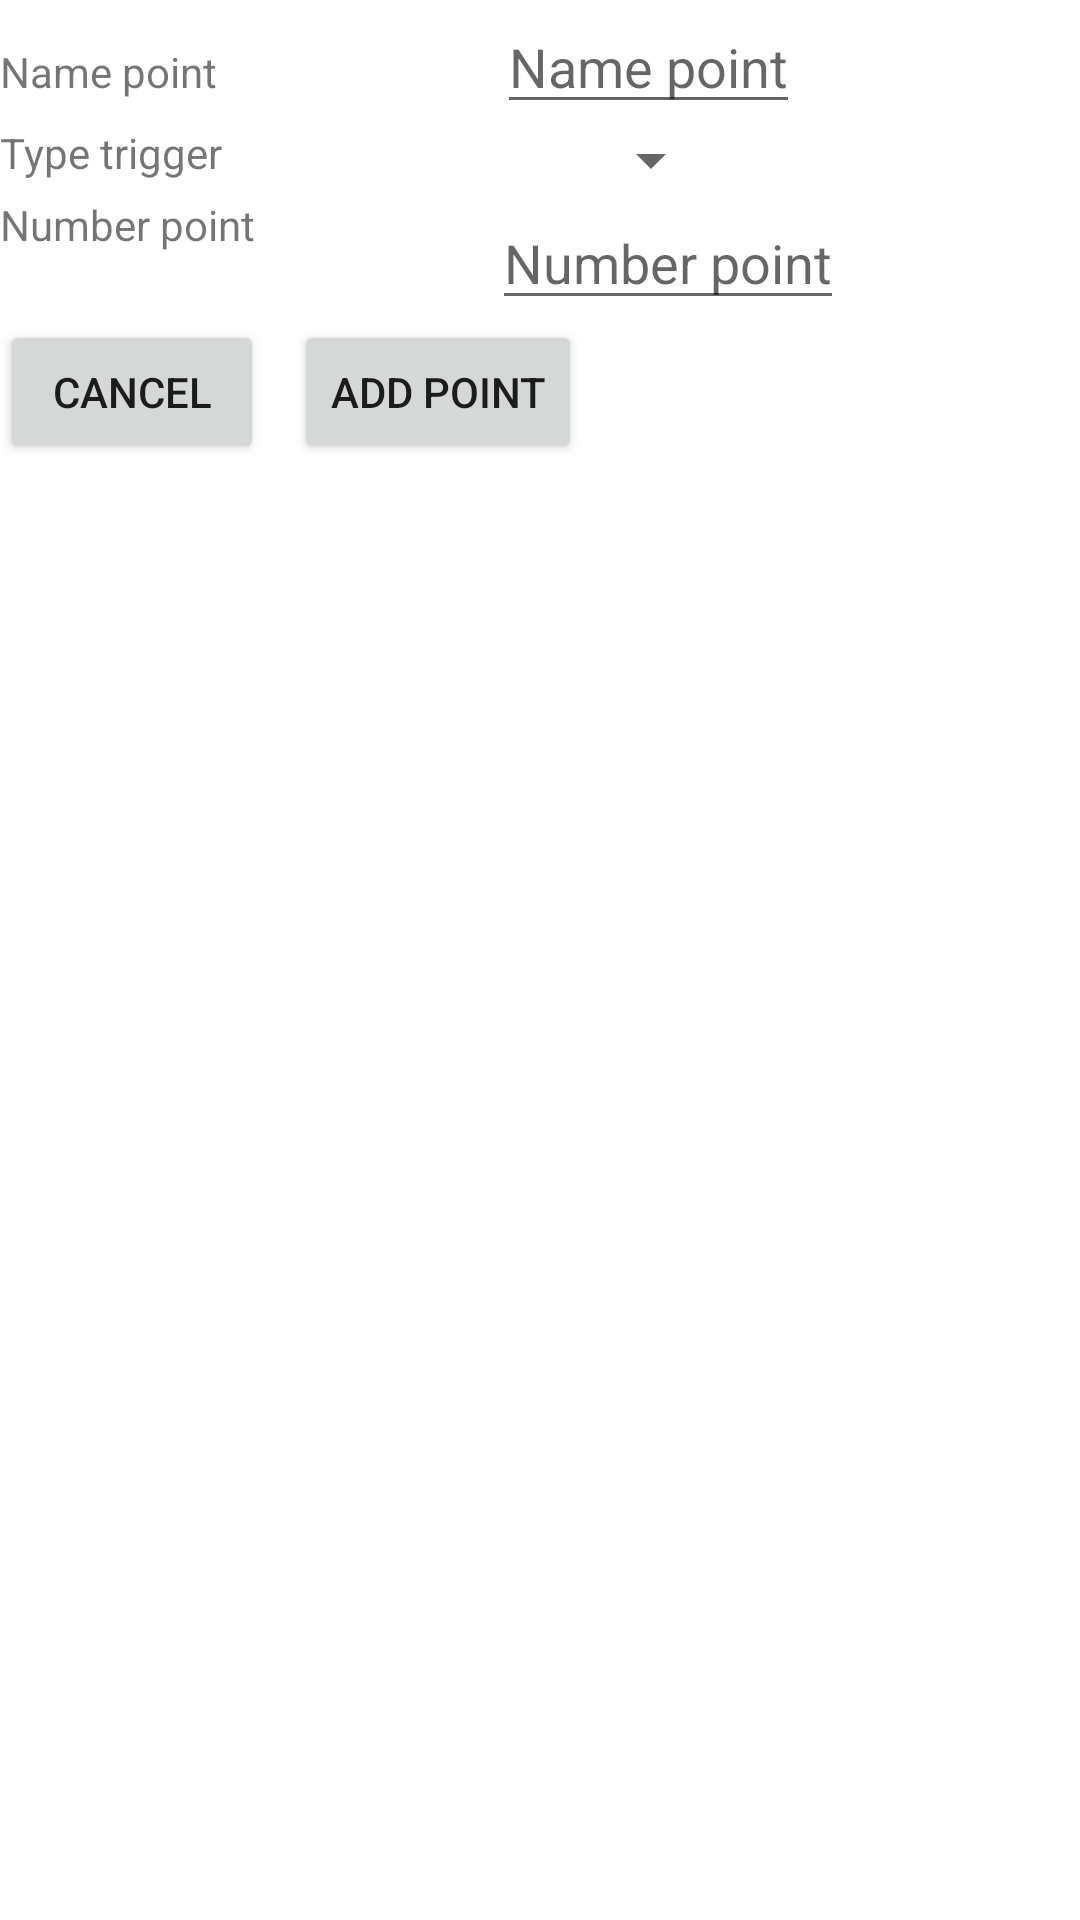

Write the Android layout XML for this screen, with the resource values it uses.
<!-- AndroidManifest.xml: application theme Theme.TasksPlanning -->
<!-- res/layout/fragment_dialog_edit_point.xml -->
<?xml version="1.0" encoding="utf-8"?>
<layout xmlns:app="http://schemas.android.com/apk/res-auto">
    <androidx.constraintlayout.widget.ConstraintLayout xmlns:android="http://schemas.android.com/apk/res/android"
        android:layout_width="match_parent"
        android:layout_height="match_parent">
        <TextView
            android:id="@+id/txt_name"
            app:layout_constraintStart_toStartOf="parent"
            app:layout_constraintBaseline_toBaselineOf="@+id/edt_name"
            android:layout_width="wrap_content"
            android:layout_height="wrap_content"
            android:text="@string/name_point"/>
        <EditText
            android:id="@+id/edt_name"
            app:layout_constraintStart_toEndOf="@+id/txt_name"
            app:layout_constraintTop_toTopOf="parent"
            app:layout_constraintEnd_toEndOf="parent"
            android:layout_width="wrap_content"
            android:layout_height="wrap_content"
            android:hint="@string/name_point"/>
        <TextView
            android:id="@+id/txt_trigger_type"
            app:layout_constraintStart_toStartOf="parent"
            app:layout_constraintTop_toBottomOf="@+id/edt_name"
            android:layout_width="wrap_content"
            android:layout_height="wrap_content"
            android:text="@string/type_trigger"/>
        <Spinner
            android:id="@+id/spn_trigger_type"
            app:layout_constraintTop_toBottomOf="@+id/edt_name"
            app:layout_constraintStart_toEndOf="@+id/txt_trigger_type"
            app:layout_constraintEnd_toEndOf="parent"
            android:layout_width="wrap_content"
            android:layout_height="wrap_content"/>
        <TextView
            android:id="@+id/txt_num"
            app:layout_constraintStart_toStartOf="parent"
            app:layout_constraintTop_toBottomOf="@+id/spn_trigger_type"
            android:layout_width="wrap_content"
            android:layout_height="wrap_content"
            android:text="@string/number_point"/>
        <EditText
            android:id="@+id/edt_number"
            app:layout_constraintStart_toEndOf="@+id/txt_num"
            app:layout_constraintTop_toBottomOf="@id/spn_trigger_type"
            app:layout_constraintEnd_toEndOf="parent"
            android:layout_width="wrap_content"
            android:layout_height="wrap_content"
            android:hint="@string/number_point"/>
        <Button
            android:id="@+id/btn_cancel"
            app:layout_constraintStart_toStartOf="parent"
            app:layout_constraintTop_toBottomOf="@+id/edt_number"
            android:layout_width="wrap_content"
            android:layout_height="wrap_content"
            android:text="@string/cancel"/>
        <Button
            android:id="@+id/btn_add_point"
            android:layout_marginStart="10dp"
            app:layout_constraintStart_toEndOf="@+id/btn_cancel"
            app:layout_constraintBaseline_toBaselineOf="@id/btn_cancel"
            android:layout_width="wrap_content"
            android:layout_height="wrap_content"
            android:text="@string/add_point"/>

    </androidx.constraintlayout.widget.ConstraintLayout>
</layout>
<!-- resources referenced by this layout -->
<resources>
  <string name="add_point">add point</string>
  <string name="cancel">Cancel</string>
  <string name="name_point">Name point</string>
  <string name="number_point">Number point</string>
  <string name="type_trigger">Type trigger</string>
  <style name="Theme.TasksPlanning" parent="Theme.MaterialComponents.DayNight.DarkActionBar">
          
          <item name="colorPrimary">@color/purple_500</item>
          <item name="colorPrimaryVariant">@color/purple_700</item>
          <item name="colorOnPrimary">@color/white</item>
          
          <item name="colorSecondary">@color/teal_200</item>
          <item name="colorSecondaryVariant">@color/teal_700</item>
          <item name="colorOnSecondary">@color/black</item>
          
          <item name="android:statusBarColor" tools:targetApi="l">?attr/colorPrimaryVariant</item>
          
      </style>
  <!-- not gathered from this repository: default colours our renderer supplied (Android Studio template values) -->
  <color name="purple_500">#FF6200EE</color>
  <color name="purple_700">#FF3700B3</color>
  <color name="teal_200">#FF03DAC5</color>
  <color name="teal_700">#FF018786</color>
  <color name="black">#FF000000</color>
  <color name="white">#FFFFFFFF</color>
</resources>
